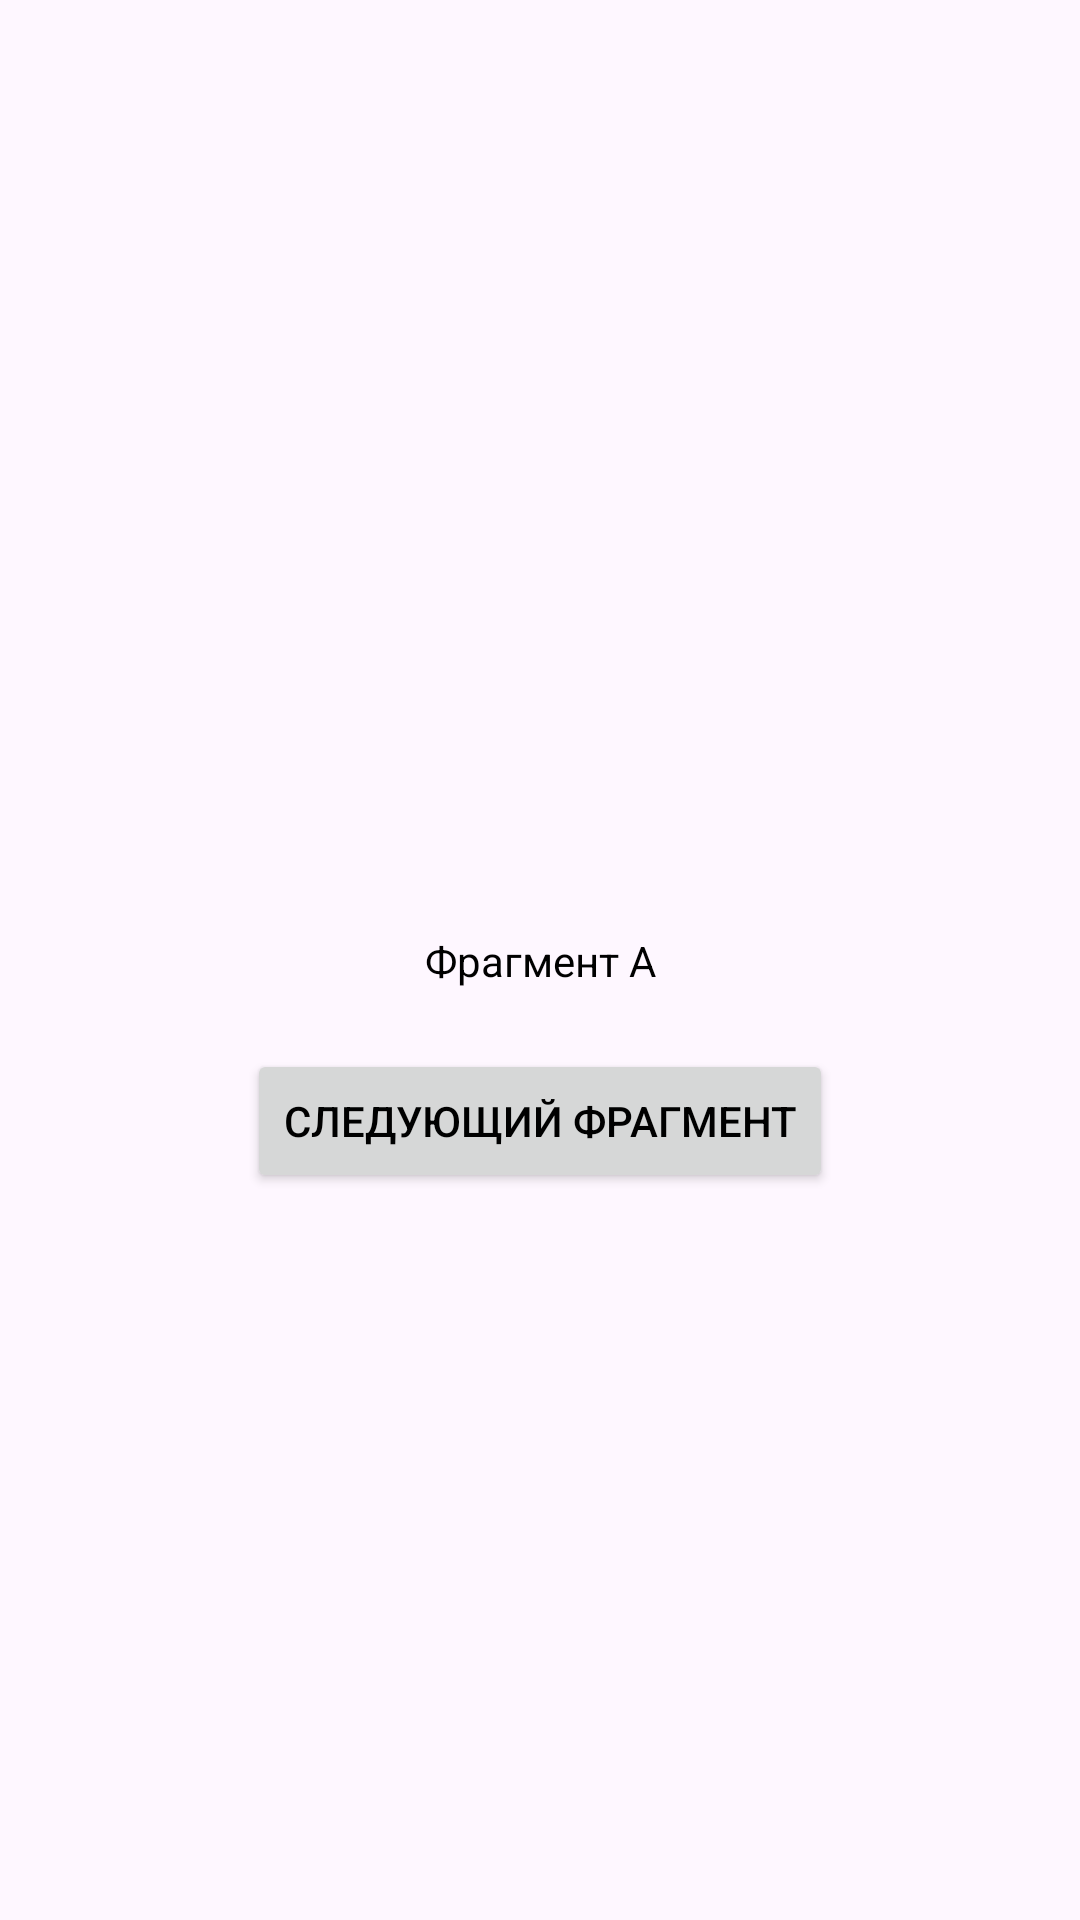

The Android layout XML behind this screen, and the referenced resources:
<!-- AndroidManifest.xml: application theme Theme.FirstApp -->
<!-- res/layout/fragment_a.xml -->
<?xml version="1.0" encoding="utf-8"?>
<androidx.constraintlayout.widget.ConstraintLayout xmlns:android="http://schemas.android.com/apk/res/android"
    xmlns:tools="http://schemas.android.com/tools"
    android:layout_width="match_parent"
    android:layout_height="match_parent"
    xmlns:app="http://schemas.android.com/apk/res-auto"
    tools:context=".lesson19.FragmentA">

    
    <TextView
        android:id="@+id/tvFragmentA"
        android:layout_width="wrap_content"
        android:layout_height="wrap_content"
        android:text="@string/fragment_a"
        app:layout_constraintBottom_toBottomOf="parent"
        app:layout_constraintEnd_toEndOf="parent"
        app:layout_constraintStart_toStartOf="parent"
        app:layout_constraintTop_toTopOf="parent" />

    <Button
        android:id="@+id/btnNextFragment"
        android:layout_width="wrap_content"
        android:layout_height="wrap_content"
        android:layout_marginTop="20dp"
        android:text="@string/next_fragment"
        app:layout_constraintEnd_toEndOf="parent"
        app:layout_constraintStart_toStartOf="parent"
        app:layout_constraintTop_toBottomOf="@+id/tvFragmentA" />

</androidx.constraintlayout.widget.ConstraintLayout>
<!-- resources referenced by this layout -->
<resources>
  <string name="fragment_a">Фрагмент А</string>
  <string name="next_fragment">Следующий фрагмент</string>
  <style name="Theme.FirstApp" parent="Base.Theme.FirstApp" />
  <style name="Base.Theme.FirstApp" parent="Theme.Material3.DayNight.NoActionBar">
          
          
          <item name="android:textColor">@color/black</item>
      </style>
  <color name="black">#FF000000</color>
</resources>
